Run: headless pygame with SDL's dummy video driver; simulated clock (each Clock.tick advances the game by its frame time, no real sleeping); random seed 0; keys injected as events and as key.get_pressed() state; no mouse input.
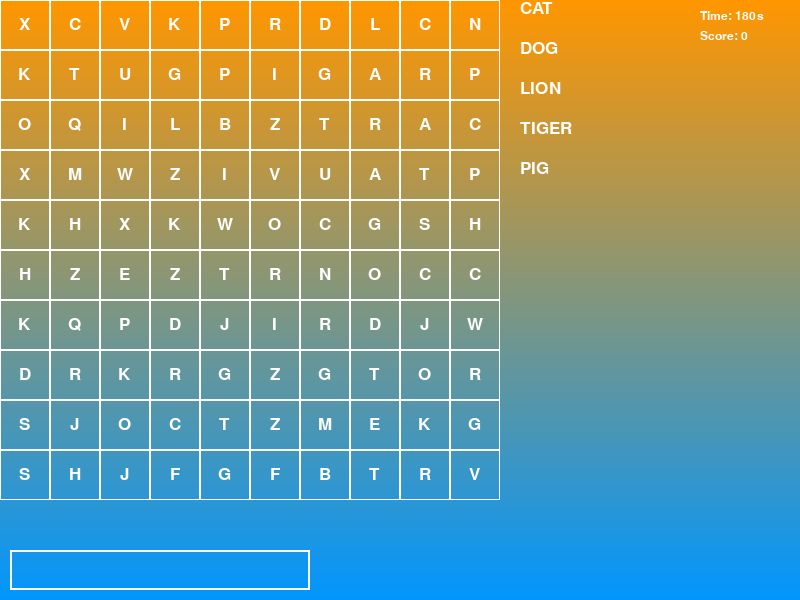
Frame 1 of 4 · flips 1–60 · no input
Frame 2 of 4 · flips 61–180 · tapped SPACE, RETURN · held RIGHT (→), D · screen unchanged from frame 1, image omitted
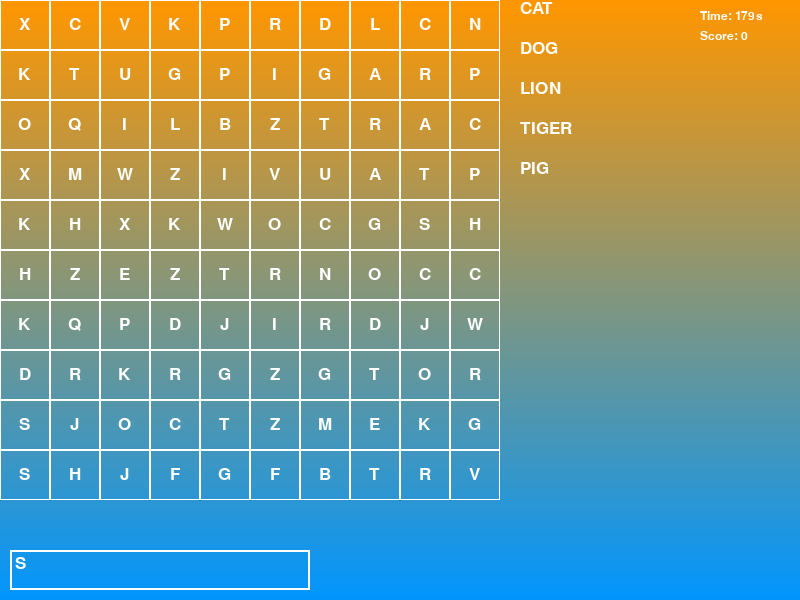
Frame 3 of 4 · flips 181–300 · held DOWN (↓), S
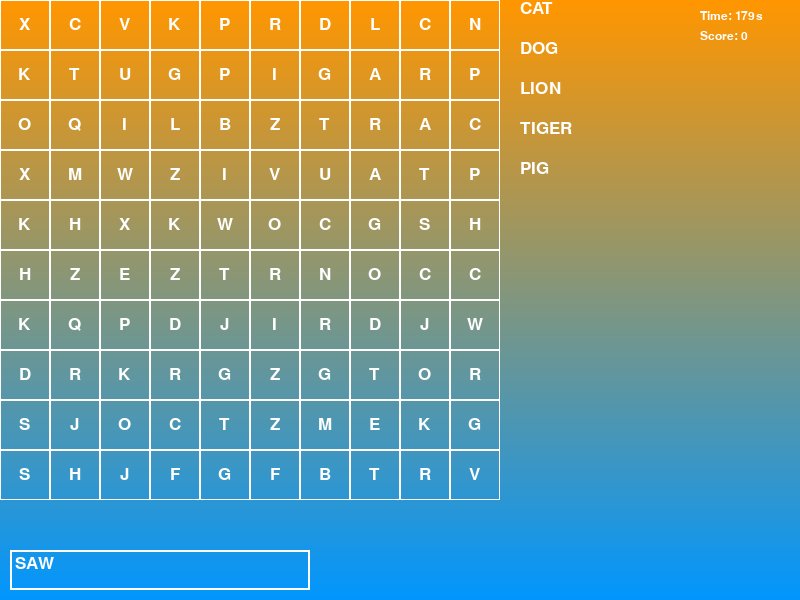
Frame 4 of 4 · flips 301–420 · held LEFT (←), A, UP (↑), W

The pygame program that drew these frames:

import pygame
import random
import sys
import time


class AnimalWordSearch:
    def __init__(self, on_animal_word_search_close):
        # Khởi tạo Pygame và cài đặt màn hình
        pygame.init()
        self.WIDTH, self.HEIGHT = 800, 600
        self.screen = pygame.display.set_mode((self.WIDTH, self.HEIGHT))
        pygame.display.set_caption("Animal Word Search")

        # Định nghĩa màu sắc
        self.WHITE = (255, 255, 255)
        self.BLACK = (0, 0, 0)
        self.RED = (255, 0, 0)
        self.GREEN = (0, 255, 0)
        self.YELLOW = (255, 255, 0)

        # Tạo font chữ
        self.font = pygame.font.SysFont('Roboto', 26)
        self.small_font = pygame.font.SysFont('Roboto', 18)

        # Danh sách các từ cần tìm
        self.animals = ["CAT", "DOG", "LION", "TIGER", "PIG"]
        self.grid_size = 10
        self.grid = [[' ' for _ in range(self.grid_size)] for _ in range(self.grid_size)]

        # Thiết lập thời gian và điểm số
        self.game_time = 180  # 3 phút
        self.start_time = time.time()
        self.score = 0

        # Biến để lưu từ đang nhập và các từ đã tìm thấy
        self.current_word = ""
        self.found_words = set()

        # Khởi tạo đồng hồ và biến chạy game
        self.clock = pygame.time.Clock()
        self.running = True

        # Callback
        self.on_animal_word_search_close = on_animal_word_search_close
        self.game_result = {
            "game_score": 1,
            "answered_question": 2,
            "correct_answer": 3,
            "wrong_answer": 4,
        }

    def place_word(self, word):
        # Đặt một từ vào lưới theo hướng ngẫu nhiên
        # Định nghĩa các hướng có thể đặt từ (dọc, ngang, chéo xuống, chéo lên)
        directions = [(0, 1), (1, 0), (1, 1), (-1, 1)]
        # Số lần thử tối đa để đặt từ
        max_attempts = 100

        for _ in range(max_attempts):
            # Chọn ngẫu nhiên một hướng
            direction = random.choice(directions)
            dx, dy = direction

            # Xác định vị trí bắt đầu (x, y) cho từ dựa trên hướng
            if direction == (0, 1):  # Dọc
                x = random.randint(0, self.grid_size - 1)
                y = random.randint(0, self.grid_size - len(word))
            elif direction == (1, 0):  # Ngang
                x = random.randint(0, self.grid_size - len(word))
                y = random.randint(0, self.grid_size - 1)
            else:  # Chéo
                x = random.randint(max(0, -dx * (len(word) - 1)),
                                   min(self.grid_size - 1, self.grid_size - 1 - dx * (len(word) - 1)))
                y = random.randint(0, self.grid_size - len(word))

            # Kiểm tra xem từ có thể đặt được không
            if all(0 <= x + i * dx < self.grid_size and 0 <= y + i * dy < self.grid_size and
                   self.grid[y + i * dy][x + i * dx] in [' ', word[i]] for i in range(len(word))):
                # Nếu có thể đặt được, đặt từ vào lưới
                for i in range(len(word)):
                    self.grid[y + i * dy][x + i * dx] = word[i]
                return True  # Đặt thành công

        # Nếu không thể đặt sau max_attempts lần thử
        return False

    def initialize_grid(self):
        # Khởi tạo lưới với các từ và điền các ô trống bằng chữ cái ngẫu nhiên
        words_placed = []
        for word in self.animals:
            if self.place_word(word):
                words_placed.append(word)

        for y in range(self.grid_size):
            for x in range(self.grid_size):
                if self.grid[y][x] == ' ':
                    self.grid[y][x] = random.choice('ABCDEFGHIJKLMNOPQRSTUVWXYZ')

        return words_placed

    def draw_grid(self):
        cell_size = 50  # Giả sử kích thước ô là 50x50 pixel
        for y in range(self.grid_size):
            for x in range(self.grid_size):
                # Vẽ ô
                pygame.draw.rect(self.screen, self.WHITE, (x * cell_size, y * cell_size, cell_size, cell_size), 1)
                # Render chữ
                letter = self.font.render(self.grid[y][x], True, self.WHITE)
                # Tính toán vị trí để đặt chữ vào giữa ô
                letter_x = x * cell_size + (cell_size - letter.get_width()) // 2
                letter_y = y * cell_size + (cell_size - letter.get_height()) // 2
                # Vẽ chữ
                self.screen.blit(letter, (letter_x, letter_y))

    def draw_word_list(self):
        # Vẽ danh sách các từ cần tìm
        for i, word in enumerate(self.animals):
            color = self.GREEN if word in self.found_words else self.WHITE
            text = self.font.render(word, True, color)
            self.screen.blit(text, (self.grid_size * 50 + 20, i * 40))

    def find_word_positions(self, word):
        # Tìm vị trí của một từ trong lưới
        positions = []
        for y in range(self.grid_size):
            for x in range(self.grid_size):
                for dx, dy in [(0, 1), (1, 0), (1, 1), (-1, 1)]:
                    if all(0 <= x + i * dx < self.grid_size and 0 <= y + i * dy < self.grid_size and
                           self.grid[y + i * dy][x + i * dx] == word[i] for i in range(len(word))):
                        positions.append([(x + i * dx, y + i * dy) for i in range(len(word))])
        return positions

    def draw_time_and_score(self):
        # Hiển thị thời gian còn lại và điểm số
        elapsed_time = int(time.time() - self.start_time)
        remaining_time = max(0, self.game_time - elapsed_time)
        time_text = self.small_font.render(f"Time: {remaining_time}s", True, self.WHITE)
        score_text = self.small_font.render(f"Score: {self.score}", True, self.WHITE)
        self.screen.blit(time_text, (self.WIDTH - 100, 10))
        self.screen.blit(score_text, (self.WIDTH - 100, 30))

    def draw_input_box(self):
        # Vẽ ô nhập
        input_box = pygame.Rect(10, self.HEIGHT - 50, 300, 40)
        pygame.draw.rect(self.screen, self.WHITE, input_box, 2)
        input_text = self.font.render(self.current_word, True, self.WHITE)
        self.screen.blit(input_text, (input_box.x + 5, input_box.y + 5))

    def draw_background(self):
        # Vẽ background gradient lên màn hình
        for y in range(self.HEIGHT):
            # Tính toán màu sắc cho mỗi dòng
            color = (255 - int(y * 255 / self.HEIGHT), 150, int(y * 255 / self.HEIGHT))
            pygame.draw.line(self.screen, color, (0, y), (self.WIDTH, y))

    def handle_events(self):
        for event in pygame.event.get():
            if event.type == pygame.QUIT:
                self.running = False
                self.on_animal_word_search_close(self.game_result)  # Quit game
            elif event.type == pygame.KEYDOWN:
                if event.key == pygame.K_ESCAPE:
                    self.running = False
                    self.on_animal_word_search_close(self.game_result)  # Quit game
                elif event.key == pygame.K_RETURN:
                    if self.current_word.upper() in self.animals and self.current_word.upper() not in self.found_words:
                        self.found_words.add(self.current_word.upper())
                        self.score += len(self.current_word) * 10
                        print(f"Word found: {self.current_word}")
                    self.current_word = ""
                elif event.key == pygame.K_BACKSPACE:
                    self.current_word = self.current_word[:-1]
                else:
                    # Giới hạn độ dài của từ nhập vào
                    if len(self.current_word) < 15:  # Độ dài tối đa là 10 ký tự
                        self.current_word += event.unicode.upper()

    def run(self):
        # Vòng lặp chính của game
        words_placed = self.initialize_grid()
        print(f"Words successfully placed: {words_placed}")

        try:
            while self.running:
                self.handle_events()

                # self.screen.fill(self.BLACK)
                self.draw_background()
                self.draw_grid()
                self.draw_word_list()
                self.draw_time_and_score()

                # Highlight các từ đã tìm thấy
                for word in self.found_words:
                    for positions in self.find_word_positions(word):
                        for x, y in positions:
                            pygame.draw.rect(self.screen, self.GREEN, (x * 50, y * 50, 50, 50), 3)

                # Hiển thị từ đang nhập
                # input_text = self.font.render(self.current_word, True, self.WHITE)
                # self.screen.blit(input_text, (10, self.HEIGHT - 40))
                self.draw_input_box()

                pygame.display.flip()
                self.clock.tick(60)

                # Kiểm tra thời gian
                if time.time() - self.start_time >= self.game_time:
                    print("Time's up!")
                    self.running = False

        except Exception as e:
            print(f"An error occurred: {e}")

        finally:
            print(f"Game over! Final score: {self.score}")
            pygame.quit()


def on_animal_word_search_close(self):
    print("test")


if __name__ == "__main__":
    game = AnimalWordSearch(on_animal_word_search_close)
    game.run()
